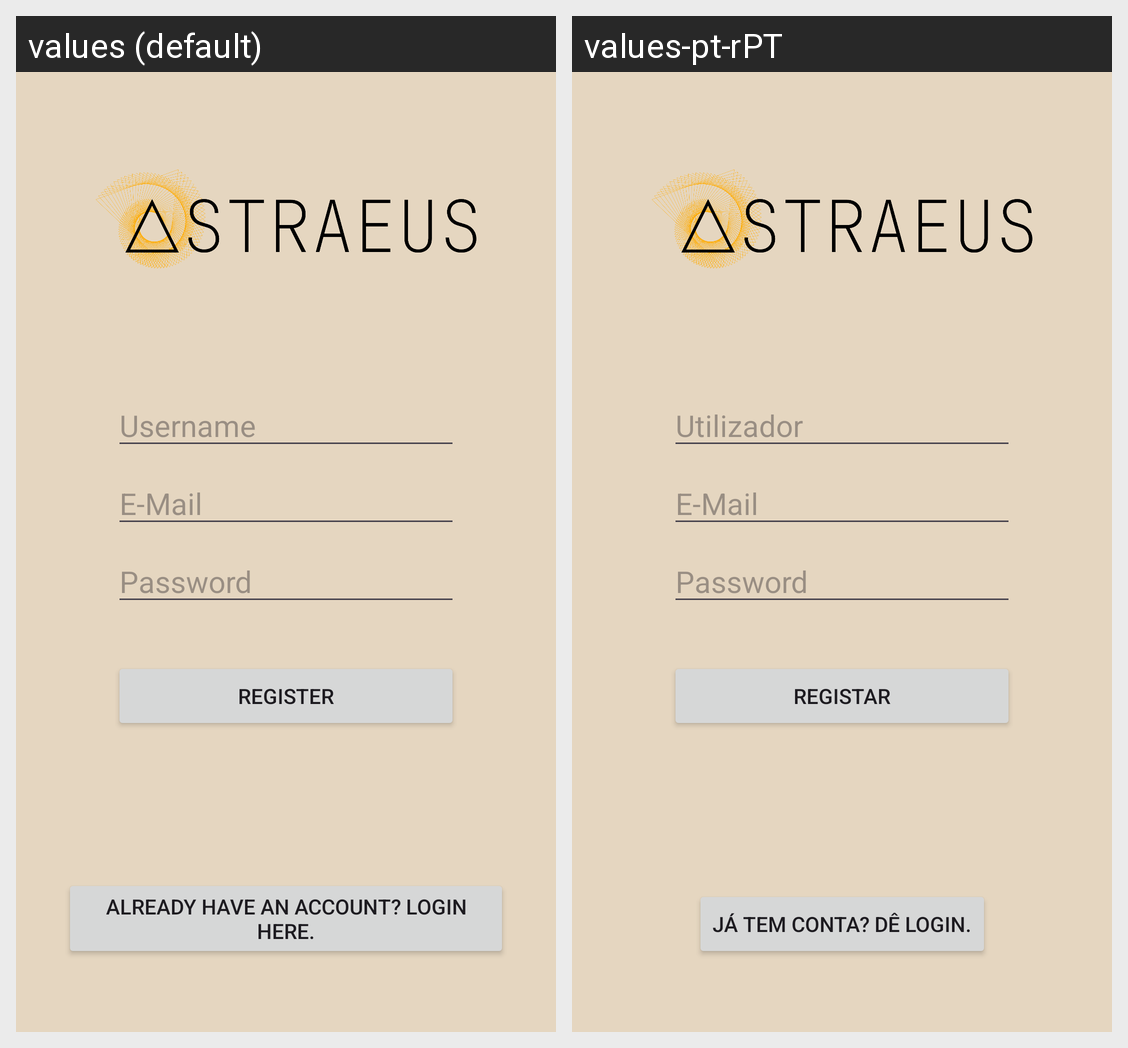

Locale-by-locale string values for the Android screen shown in this grid:
Android screen res/layout/activity_register.xml rendered under 2 locales, left to right: values (default), values-pt-rPT. Device: Nexus 5 (rendered at 1080×1920; each locale shown at half size, 540×960, under a caption strip naming it); theme Base.Theme.Astraeus.
Strings drawn on this screen, with the default value and each locale's value (text and hints the layout hard-codes, and strings that could not be matched under every locale, appear in the picture but are not listed):

user
  values: Username
  values-pt-rPT: Utilizador

email
  values: E-Mail
  values-pt-rPT: E-Mail  [not translated; the default value is used]

password
  values: Password
  values-pt-rPT: Password  [not translated; the default value is used]

register
  values: Register
  values-pt-rPT: Registar

btn_have_account
  values: Already have an account? Login here.
  values-pt-rPT: Já tem conta? Dê login.
